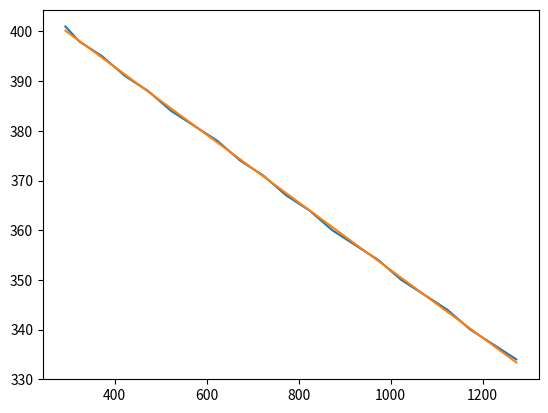

Generate this figure with matplotlib:
import numpy as np
import matplotlib.pyplot as plt

x = np.array([293.15, 323.15, 373.15, 423.15, 473.15, 523.15, 573.15, 623.15,
              673.15, 723.15, 773.15, 823.15, 873.15, 923.15, 973.15, 1023.15,
              1073.15, 1123.15, 1173.15, 1223.15, 1273.15])
y = np.array([401.0, 398.0, 395.0, 391.0, 388.0, 384.0, 381.0, 378.0, 374.0,
              371.0, 367.0, 364.0, 360.0, 357.0, 354.0, 350.0, 347.0, 344.0,
              340.0, 337.0, 334.0])


fig, ax = plt.subplots()
ax.plot(x, y)

degree = 1
coeffs = np.polynomial.Polynomial.fit(x, y, degree).convert().coef
y_poly = np.zeros_like(x)
for n in range(degree + 1):
    y_poly += coeffs[n] * x**n
ax.plot(x, y_poly)

plt.show()
